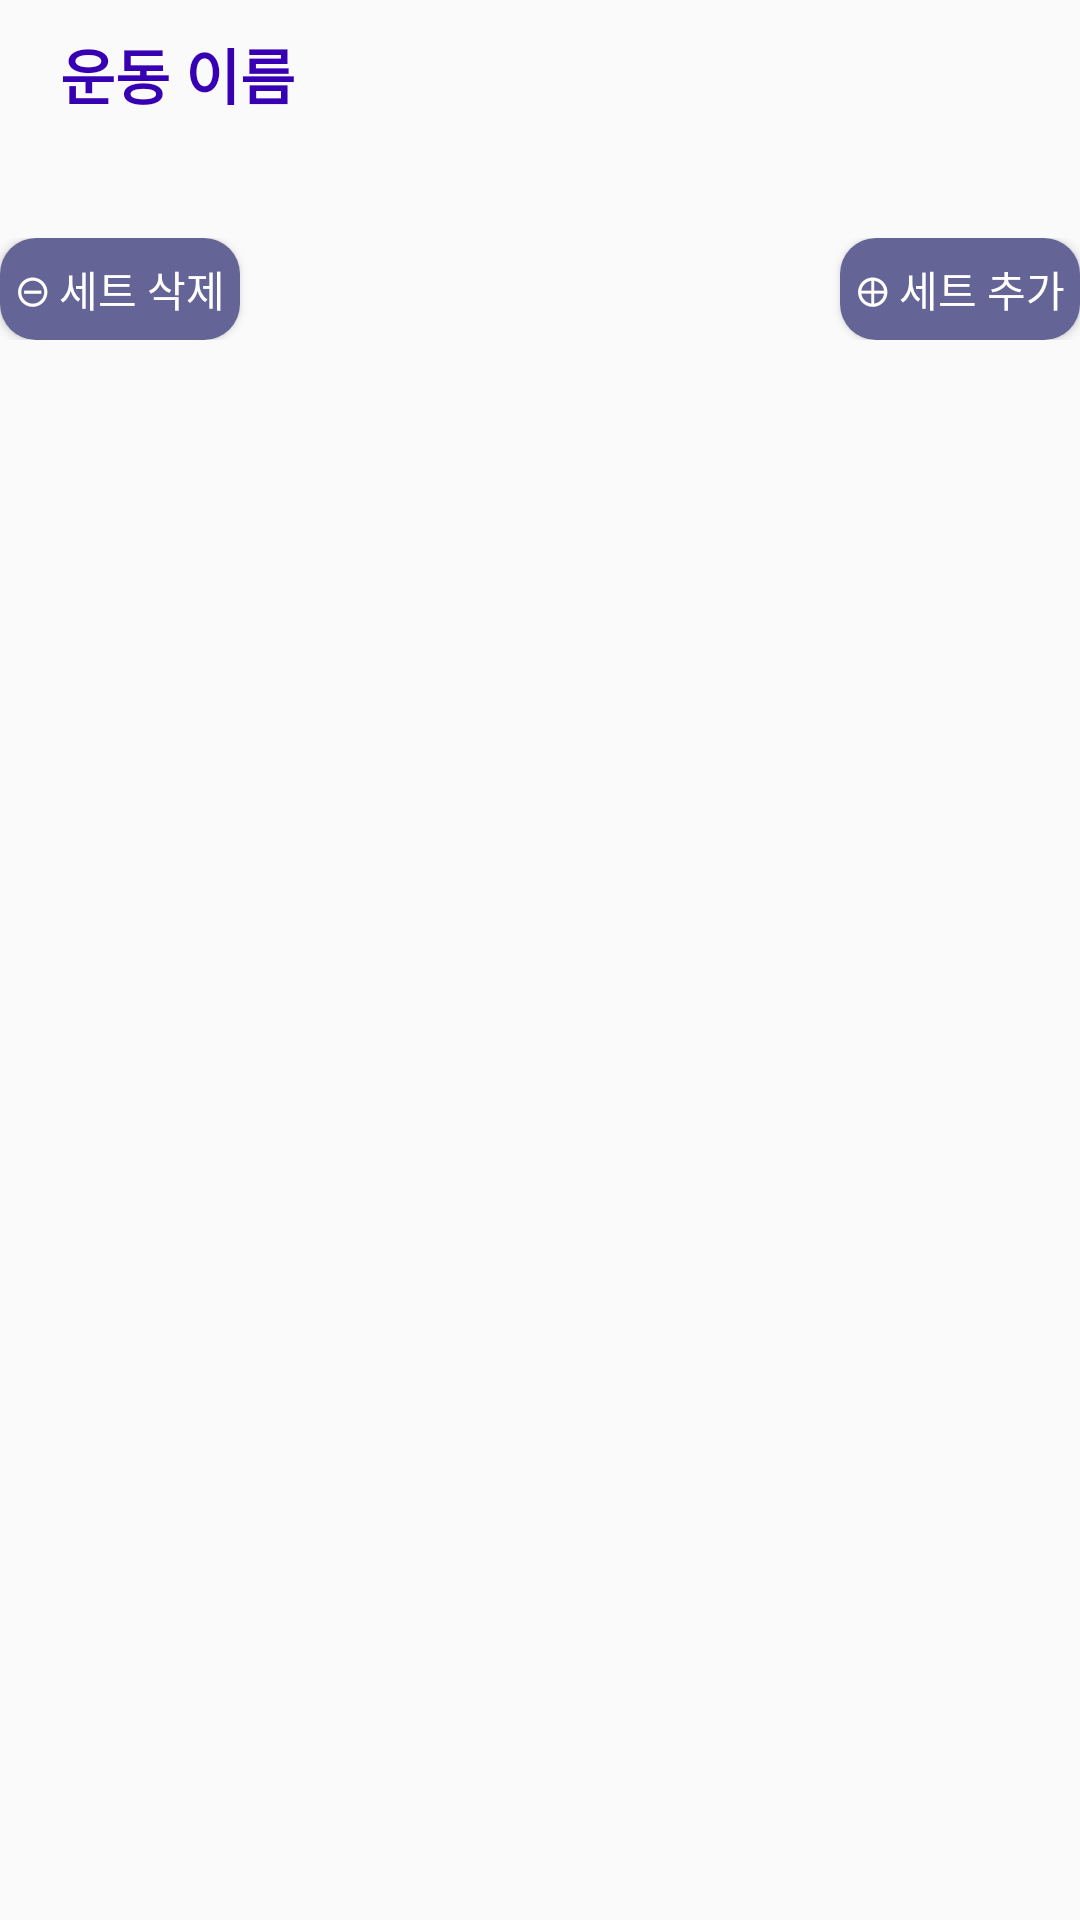

This screen was rendered from an Android layout file. Write that file and the resources it references.
<!-- AndroidManifest.xml: application theme AppTheme.NoActionBar -->
<!-- res/layout/row.xml -->
<?xml version="1.0" encoding="utf-8"?>
<LinearLayout xmlns:android="http://schemas.android.com/apk/res/android"
    xmlns:tools="http://schemas.android.com/tools"
    android:layout_width="match_parent"
    android:layout_height="match_parent"
    android:orientation="vertical">

    <LinearLayout
        android:layout_width="match_parent"
        android:layout_height="wrap_content"
        android:layout_marginBottom="20dp"
        android:layout_marginTop="10dp"
        android:background="@drawable/border_layout">

        <LinearLayout
            android:layout_width="0dp"
            android:layout_height="wrap_content"
            android:layout_weight="1"
            android:gravity="left">

            <TextView
                android:id="@+id/title"
                android:layout_width="wrap_content"
                android:layout_height="wrap_content"
                android:layout_marginLeft="20dp"
                android:text="운동 이름"
                android:textSize="20sp"
                android:textStyle="bold"
                android:textColor="@color/design_default_color_primary_dark"/>

        </LinearLayout>

        <LinearLayout
            android:layout_width="0dp"
            android:layout_height="match_parent"
            android:layout_weight="1"
            android:gravity="center|right">

            <ImageView
                android:id="@+id/option"
                android:layout_width="30dp"
                android:layout_height="30dp"
                android:src="@drawable/menu_icon" />

        </LinearLayout>

    </LinearLayout>

    <LinearLayout
        android:id="@+id/testLayout"
        android:layout_width="match_parent"
        android:layout_height="wrap_content"
        android:layout_marginBottom="20dp"
        android:orientation="vertical"></LinearLayout>

    <LinearLayout
        android:layout_width="match_parent"
        android:layout_height="34dp"
        android:orientation="horizontal">

        <Button
            android:id="@+id/remove"
            android:layout_width="0dp"
            android:layout_height="wrap_content"
            android:layout_alignParentRight="true"
            android:layout_weight="1"
            android:background="@drawable/button_round"
            android:backgroundTint="#646496"
            android:text="⊝ 세트 삭제"
            android:textColor="@color/cardview_light_background" />


        <Button
            android:id="@+id/childAdd"
            android:layout_width="0dp"
            android:layout_height="wrap_content"
            android:layout_marginLeft="200dp"
            android:layout_weight="1"
            android:background="@drawable/button_round"
            android:backgroundTint="#646496"
            android:text="⊕ 세트 추가"
            android:textColor="@color/cardview_light_background" />

    </LinearLayout>

    <TextView
        android:layout_width="match_parent"
        android:layout_height="30dp"/>
</LinearLayout>
<!-- resources referenced by this layout -->
<resources>
  <!-- drawable button_round (drawable-v24) -->
  <?xml version="1.0" encoding="utf-8"?>
  <shape xmlns:android="http://schemas.android.com/apk/res/android"
      android:padding="10dp"
      android:shape="rectangle" >
      <solid android:color="#A0D1F7" />
      <corners
          android:bottomLeftRadius="12dp"
          android:bottomRightRadius="12dp"
          android:topLeftRadius="12dp"
          android:topRightRadius="12dp" />
  </shape>
  <style name="AppTheme.NoActionBar">
          <item name="windowActionBar">false</item>
          <item name="windowNoTitle">true</item>
      </style>
</resources>
